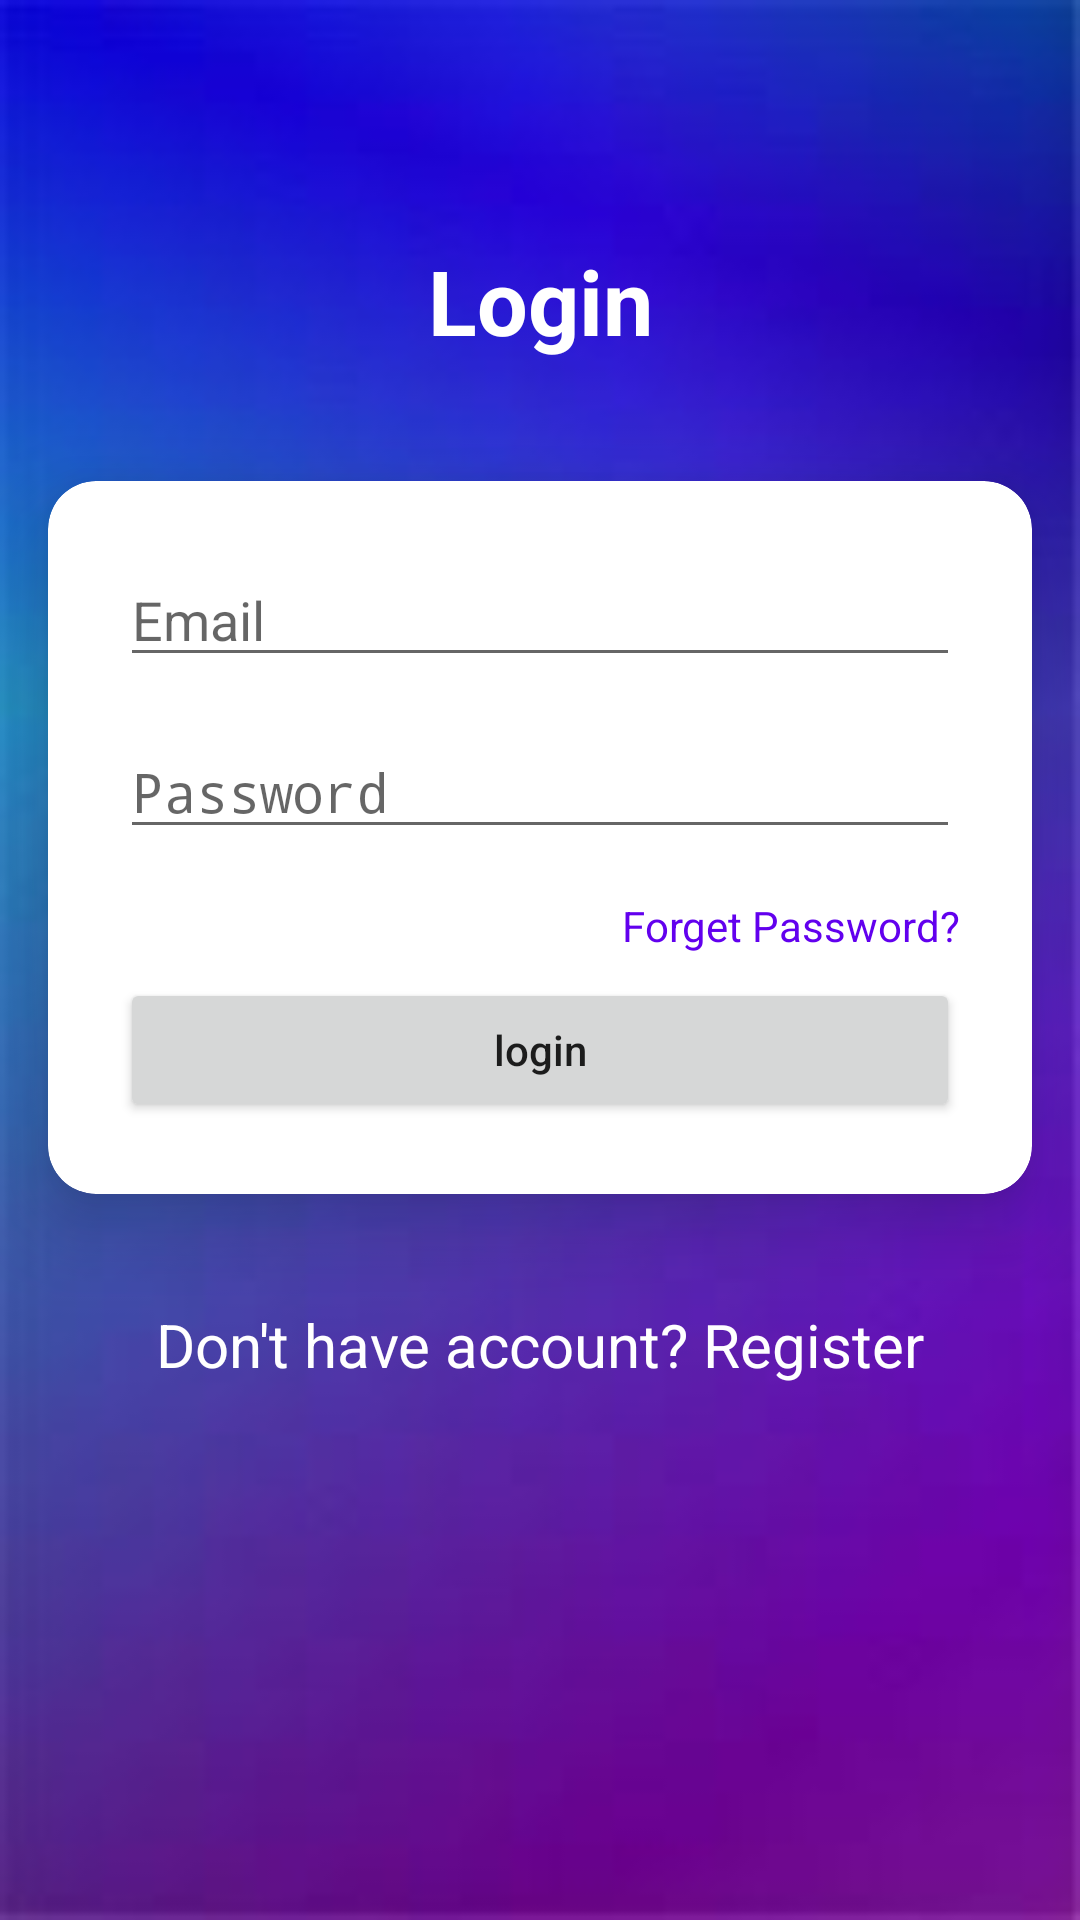

The Android layout XML behind this screen, and the referenced resources:
<!-- AndroidManifest.xml: application theme AppTheme_two -->
<!-- res/layout/activity_login.xml -->
<?xml version="1.0" encoding="utf-8"?>
<androidx.constraintlayout.widget.ConstraintLayout xmlns:android="http://schemas.android.com/apk/res/android"
    xmlns:app="http://schemas.android.com/apk/res-auto"
    xmlns:tools="http://schemas.android.com/tools"
    android:layout_width="match_parent"
    android:layout_height="match_parent"
    android:background="@drawable/background1"
    tools:context=".activities.LoginActivity">

    <TextView
        android:id="@+id/textView"
        android:layout_width="0dp"
        android:layout_height="wrap_content"
        android:layout_marginStart="24dp"
        android:layout_marginTop="80dp"
        android:layout_marginEnd="24dp"
        android:text="Login"
        android:textAlignment="center"
        android:textColor="@color/whiteColor"
        android:textSize="30sp"
        android:textStyle="bold"
        app:layout_constraintEnd_toEndOf="parent"
        app:layout_constraintStart_toStartOf="parent"
        app:layout_constraintTop_toTopOf="parent" />

    <androidx.cardview.widget.CardView
        android:id="@+id/cardView"
        android:layout_width="match_parent"
        android:layout_height="wrap_content"
        android:layout_marginStart="16dp"
        android:layout_marginTop="40dp"
        android:layout_marginEnd="16dp"
        app:cardCornerRadius="16dp"
        app:cardElevation="16dp"
        app:layout_constraintEnd_toEndOf="parent"
        app:layout_constraintStart_toStartOf="parent"
        app:layout_constraintTop_toBottomOf="@+id/textView">

        <LinearLayout
            android:layout_width="match_parent"
            android:layout_height="wrap_content"
            android:orientation="vertical"
            android:padding="16dp">

            <EditText
                android:id="@+id/user_Email"
                android:layout_width="match_parent"
                android:layout_height="wrap_content"
                android:layout_margin="8dp"
                android:hint="Email"
                android:inputType="textEmailAddress" />

            <EditText
                android:id="@+id/user_Password"
                android:layout_width="match_parent"
                android:layout_height="wrap_content"
                android:layout_margin="8dp"
                android:hint="Password"
                android:inputType="textPassword" />

            <TextView
                android:id="@+id/forget_Password"
                android:layout_width="wrap_content"
                android:layout_height="wrap_content"
                android:layout_gravity="end"
                android:layout_marginTop="8dp"
                android:layout_marginEnd="8dp"
                android:text="Forget Password?"
                android:textColor="@color/colorPrimary" />

            <Button
                android:id="@+id/login_Btn"
                android:layout_width="match_parent"
                android:layout_height="wrap_content"
                android:layout_margin="8dp"
                android:padding="8dp"
                android:text="login"
                android:textAllCaps="false" />

        </LinearLayout>

    </androidx.cardview.widget.CardView>

    <TextView
        android:id="@+id/dont_have_acct"
        android:layout_width="match_parent"
        android:layout_height="wrap_content"
        android:layout_marginStart="16dp"
        android:layout_marginEnd="16dp"
        android:text="Don't have account? Register"
        android:textAlignment="center"
        android:textColor="@color/whiteColor"
        android:textSize="20sp"
        app:layout_constraintBottom_toBottomOf="parent"
        app:layout_constraintEnd_toEndOf="@+id/cardView"
        app:layout_constraintStart_toStartOf="@+id/cardView"
        app:layout_constraintTop_toBottomOf="@+id/cardView"
        app:layout_constraintVertical_bias="0.17000002" />
</androidx.constraintlayout.widget.ConstraintLayout>
<!-- resources referenced by this layout -->
<resources>
  <color name="colorPrimary">#6200EE</color>
  <color name="whiteColor">#fff</color>
  <!-- drawable background1: jpeg bitmap (drawable, 2322 bytes) -->
  <style name="AppTheme_two" parent="Theme.AppCompat.Light.NoActionBar">
          
          <item name="colorPrimary">@color/colorPrimary</item>
          <item name="colorPrimaryDark">@color/colorPrimaryDark</item>
          <item name="colorAccent">@color/colorAccent</item>
  
      </style>
  <color name="colorPrimaryDark">#3700B3</color>
  <color name="colorAccent">#03DAC5</color>
</resources>
